Image classification data set "GCD" (stefan-alex02/UBB-Y3-AI-Research on GitHub). Class labels (7): cumulus, altocumulus, cirrus, clear sky, stratocumulus, cumulonimbus, mixed clouds.

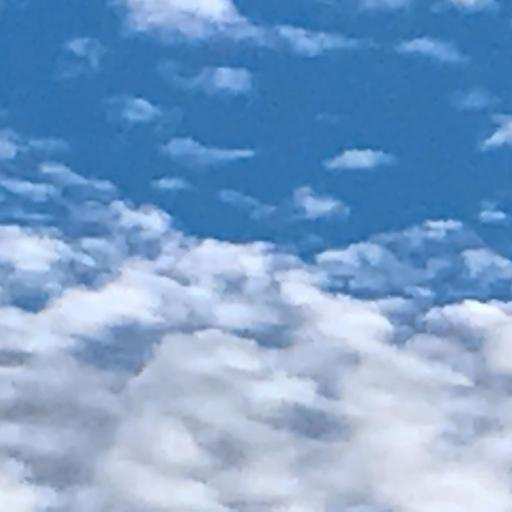
Label: altocumulus

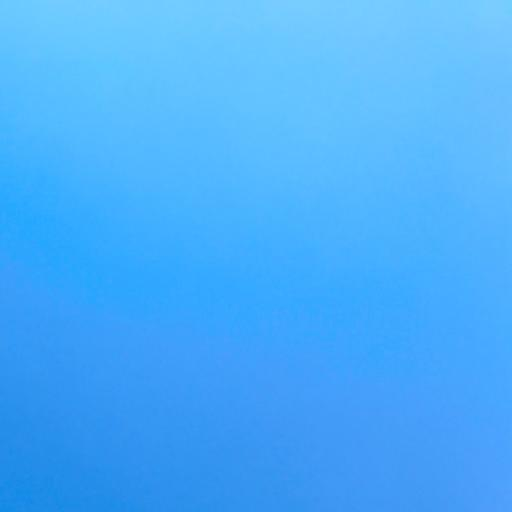
Label: clear sky

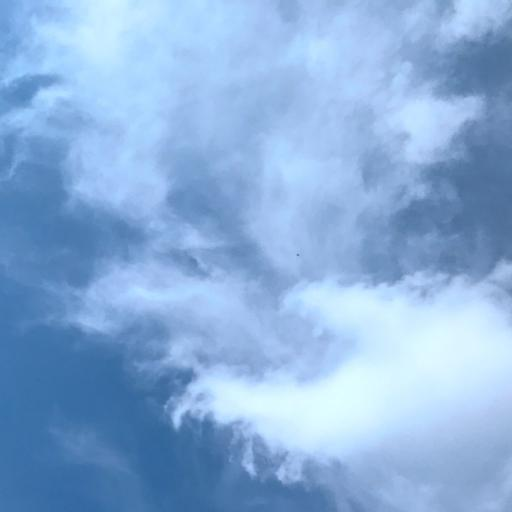
Label: mixed clouds

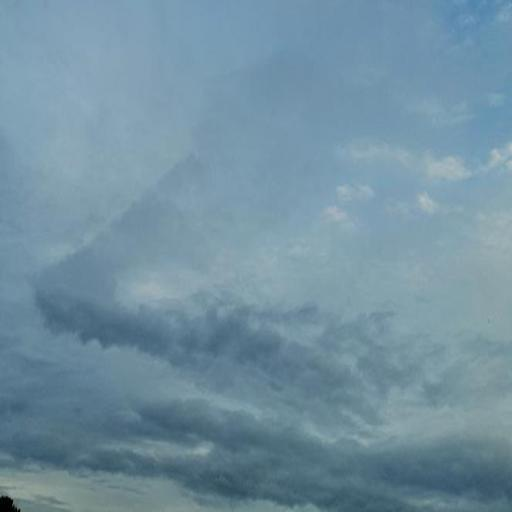
Label: stratocumulus

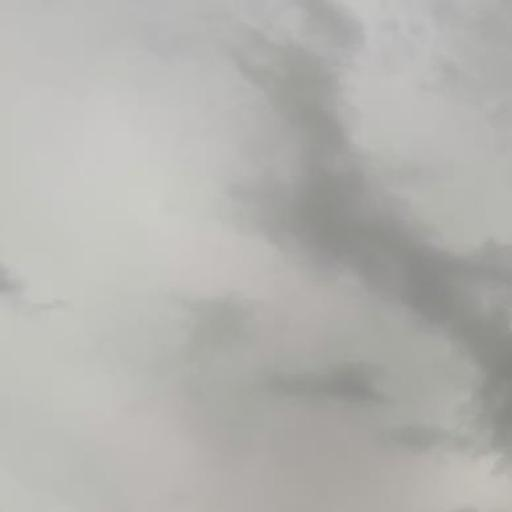
Label: cumulonimbus

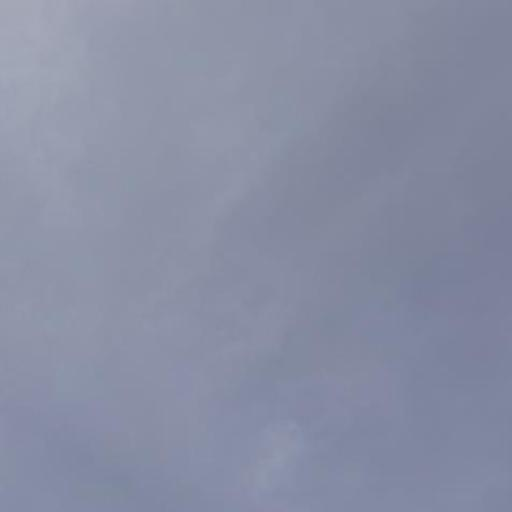
Label: cirrus
